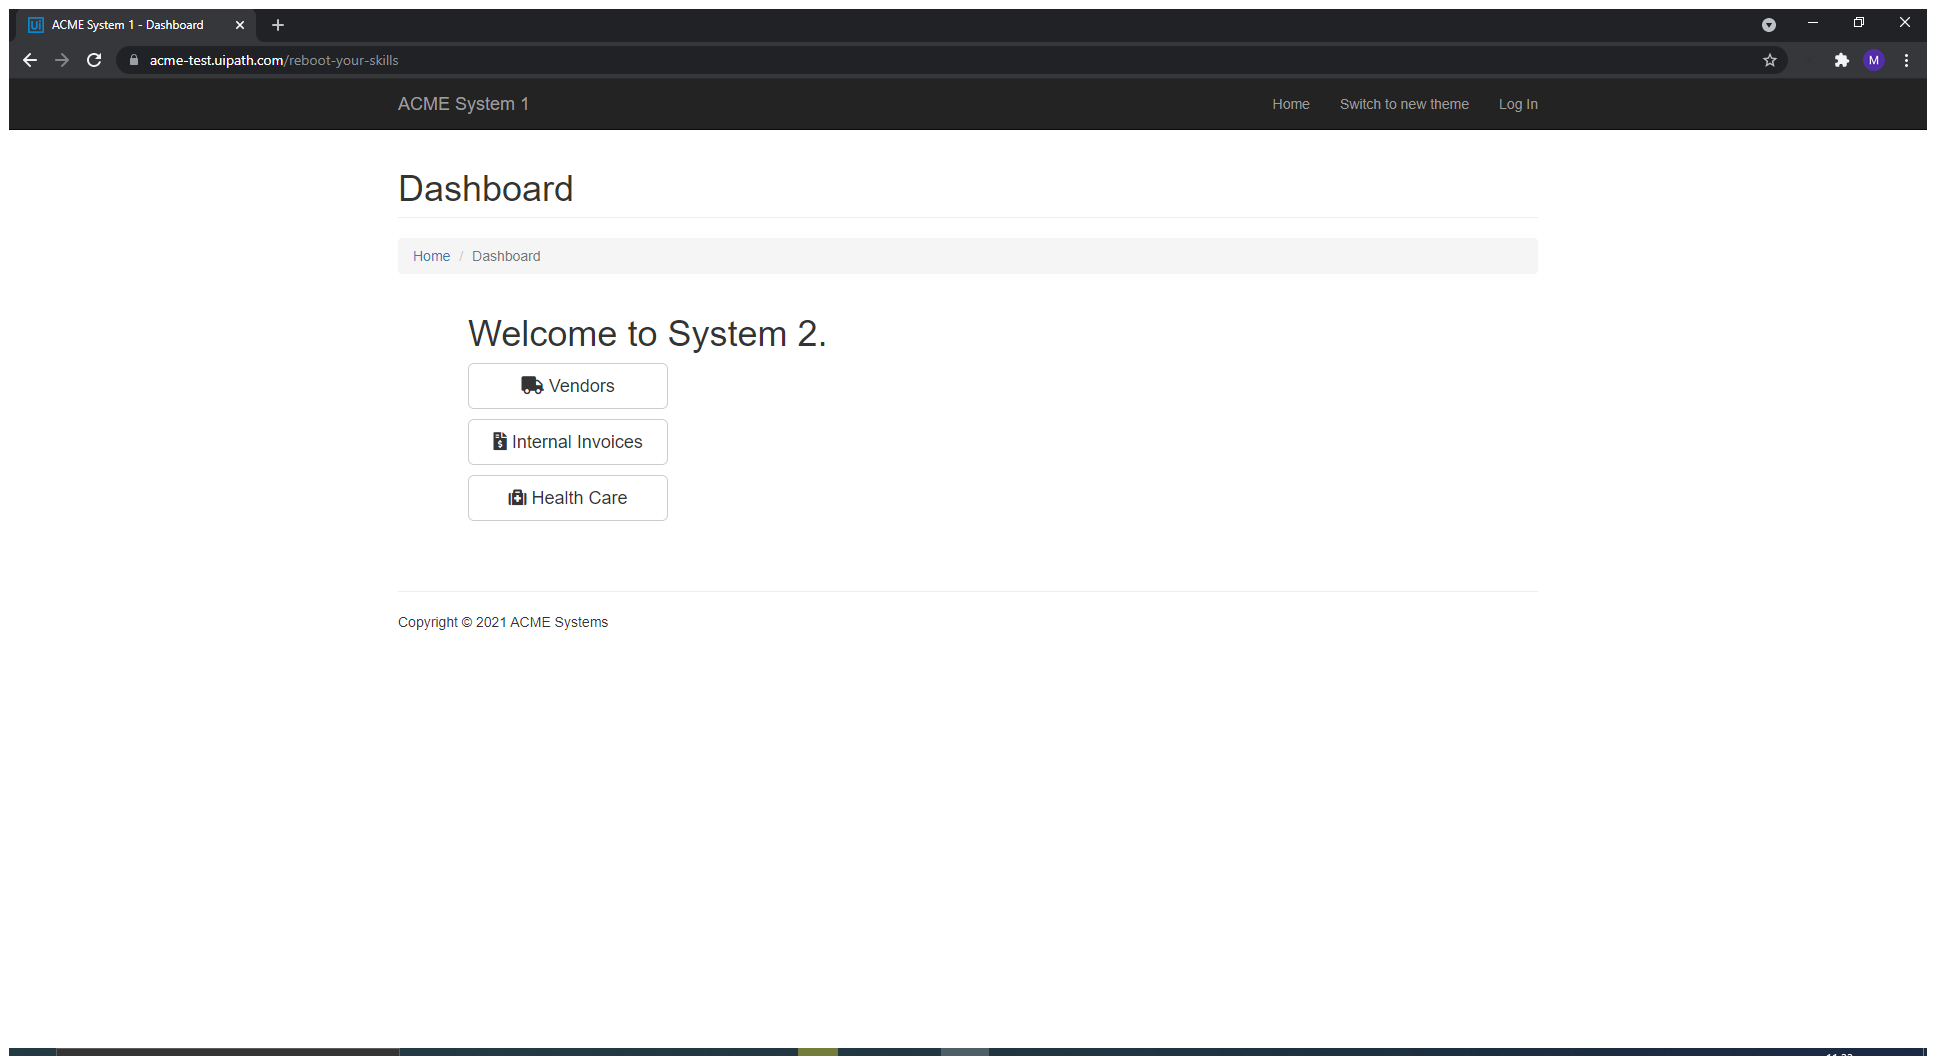
Task: Fill the National Insurance Planning tool
Workflow: Main

Step 1: Use Browser Chrome: ACME System 1 - Dashboard in window 'ACME System 1 - Dashboard' (chrome.exe)

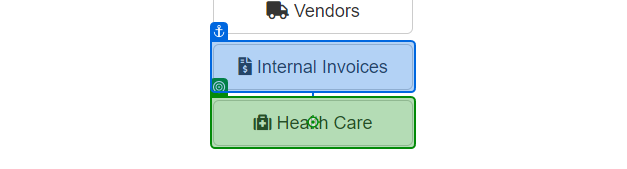
Step 2: click on 'Health Care'

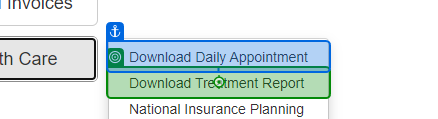
Step 3: click on 'Download Treatment'

Step 4: click on 'Health Care' (same screen as step 2)

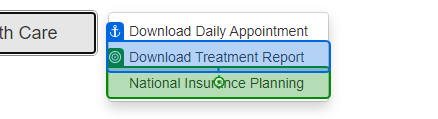
Step 5: click on 'National Insurance'

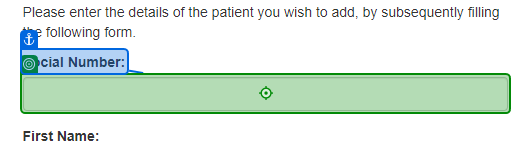
Step 6 [then]: type [CurrentRow(0).ToString] into 'Social Number'

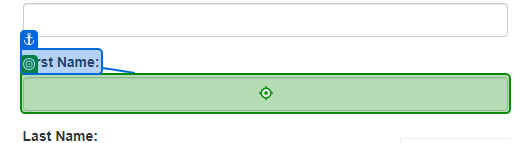
Step 7: type [CurrentRow(1).ToString] into 'First Name'

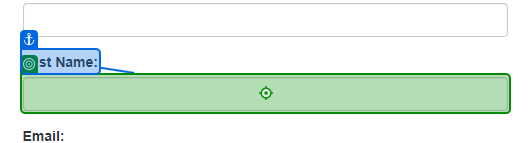
Step 8: type [CurrentRow(2).ToString] into 'Last Name'

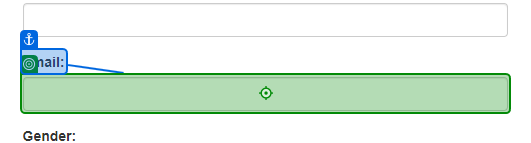
Step 9: type [CurrentRow(4).ToString] into 'Email'

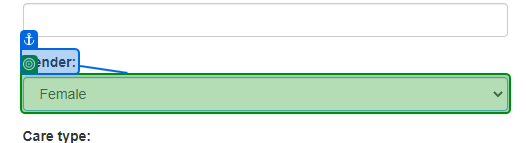
Step 10: select [CurrentRow(3).ToString] in 'Gender'

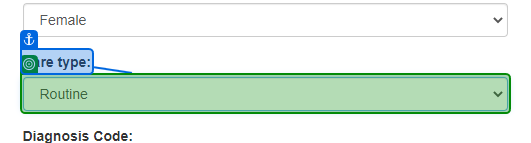
Step 11: select [CurrentRow(6).ToString] in 'Care type'

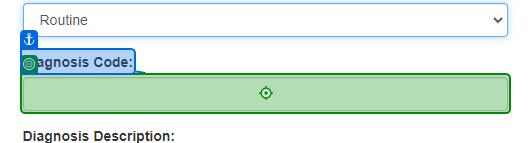
Step 12: type [CurrentRow(7).ToString] into 'Diagnosis Code'

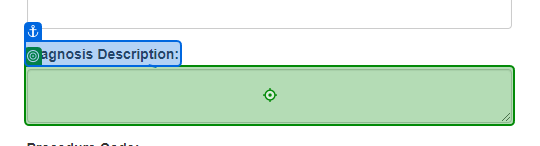
Step 13: type [CurrentRow(8).ToString] into 'Diagnosis Description'

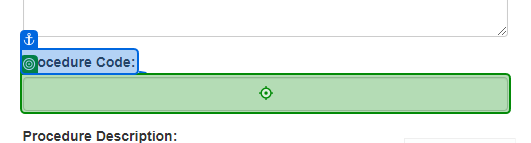
Step 14: type [CurrentRow(9).ToString] into 'Procedure Code'

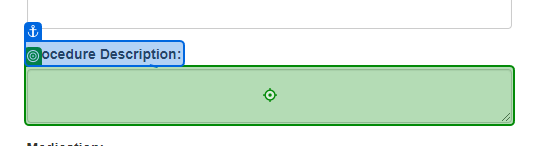
Step 15: type [CurrentRow(10).ToString] into 'Procedure Description'

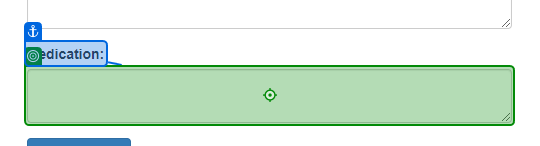
Step 16: type [CurrentRow(11).ToString] into 'Medication'

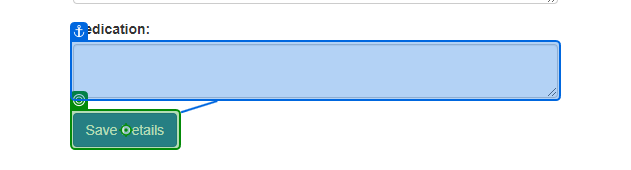
Step 17: click on 'Save Details'